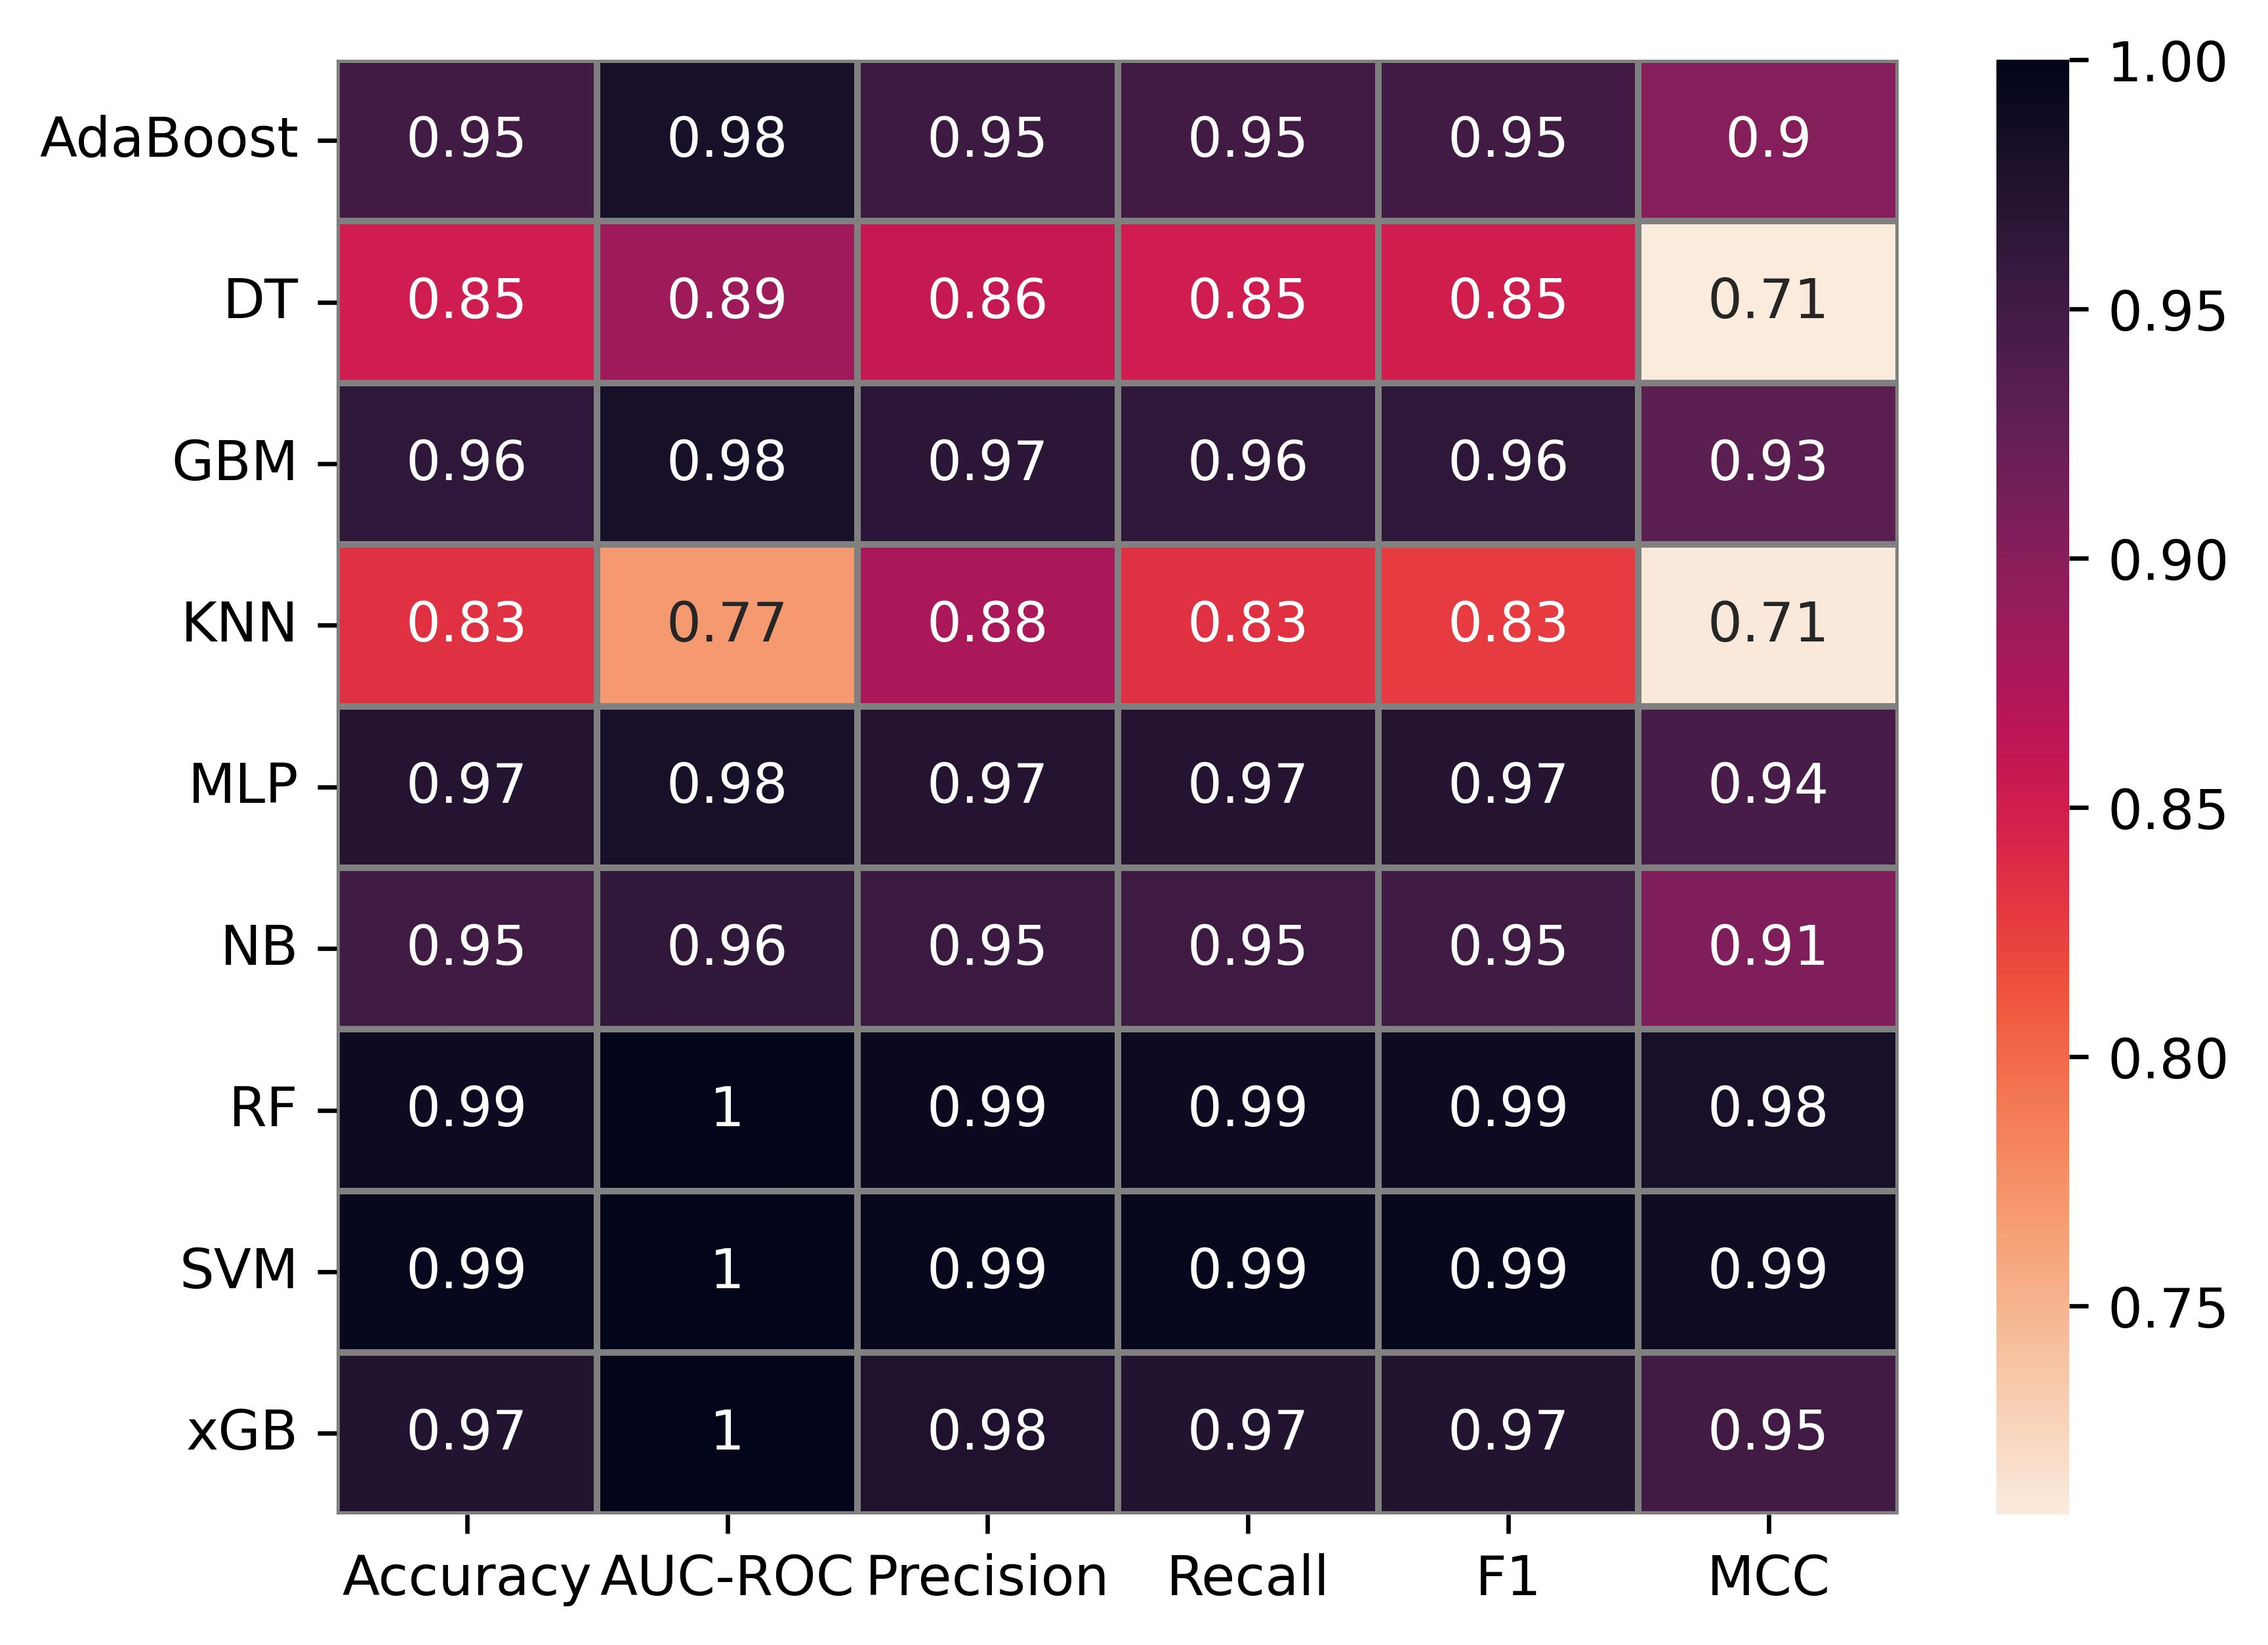

Values plotted in this chart, from the file beside it:
Model, Accuracy, AUC-ROC, Precision, Recall, F1, MCC
AdaBoost, 0.9491, 0.9808, 0.9522, 0.9488, 0.9488, 0.9009
DT, 0.8509, 0.886, 0.8573, 0.8511, 0.8502, 0.7083
GBM, 0.9642, 0.9808, 0.9669, 0.9638, 0.9639, 0.9307
KNN, 0.834, 0.7692, 0.8778, 0.8343, 0.8278, 0.7102
MLP, 0.9717, 0.9815, 0.9725, 0.972, 0.9717, 0.9445
NB, 0.9509, 0.9615, 0.955, 0.9511, 0.9508, 0.906
RF, 0.9906, 1.0, 0.991, 0.9906, 0.9906, 0.9816
SVM, 0.9943, 1.0, 0.9945, 0.9944, 0.9943, 0.9889
xGB, 0.9736, 1.0, 0.9754, 0.9735, 0.9735, 0.9489
